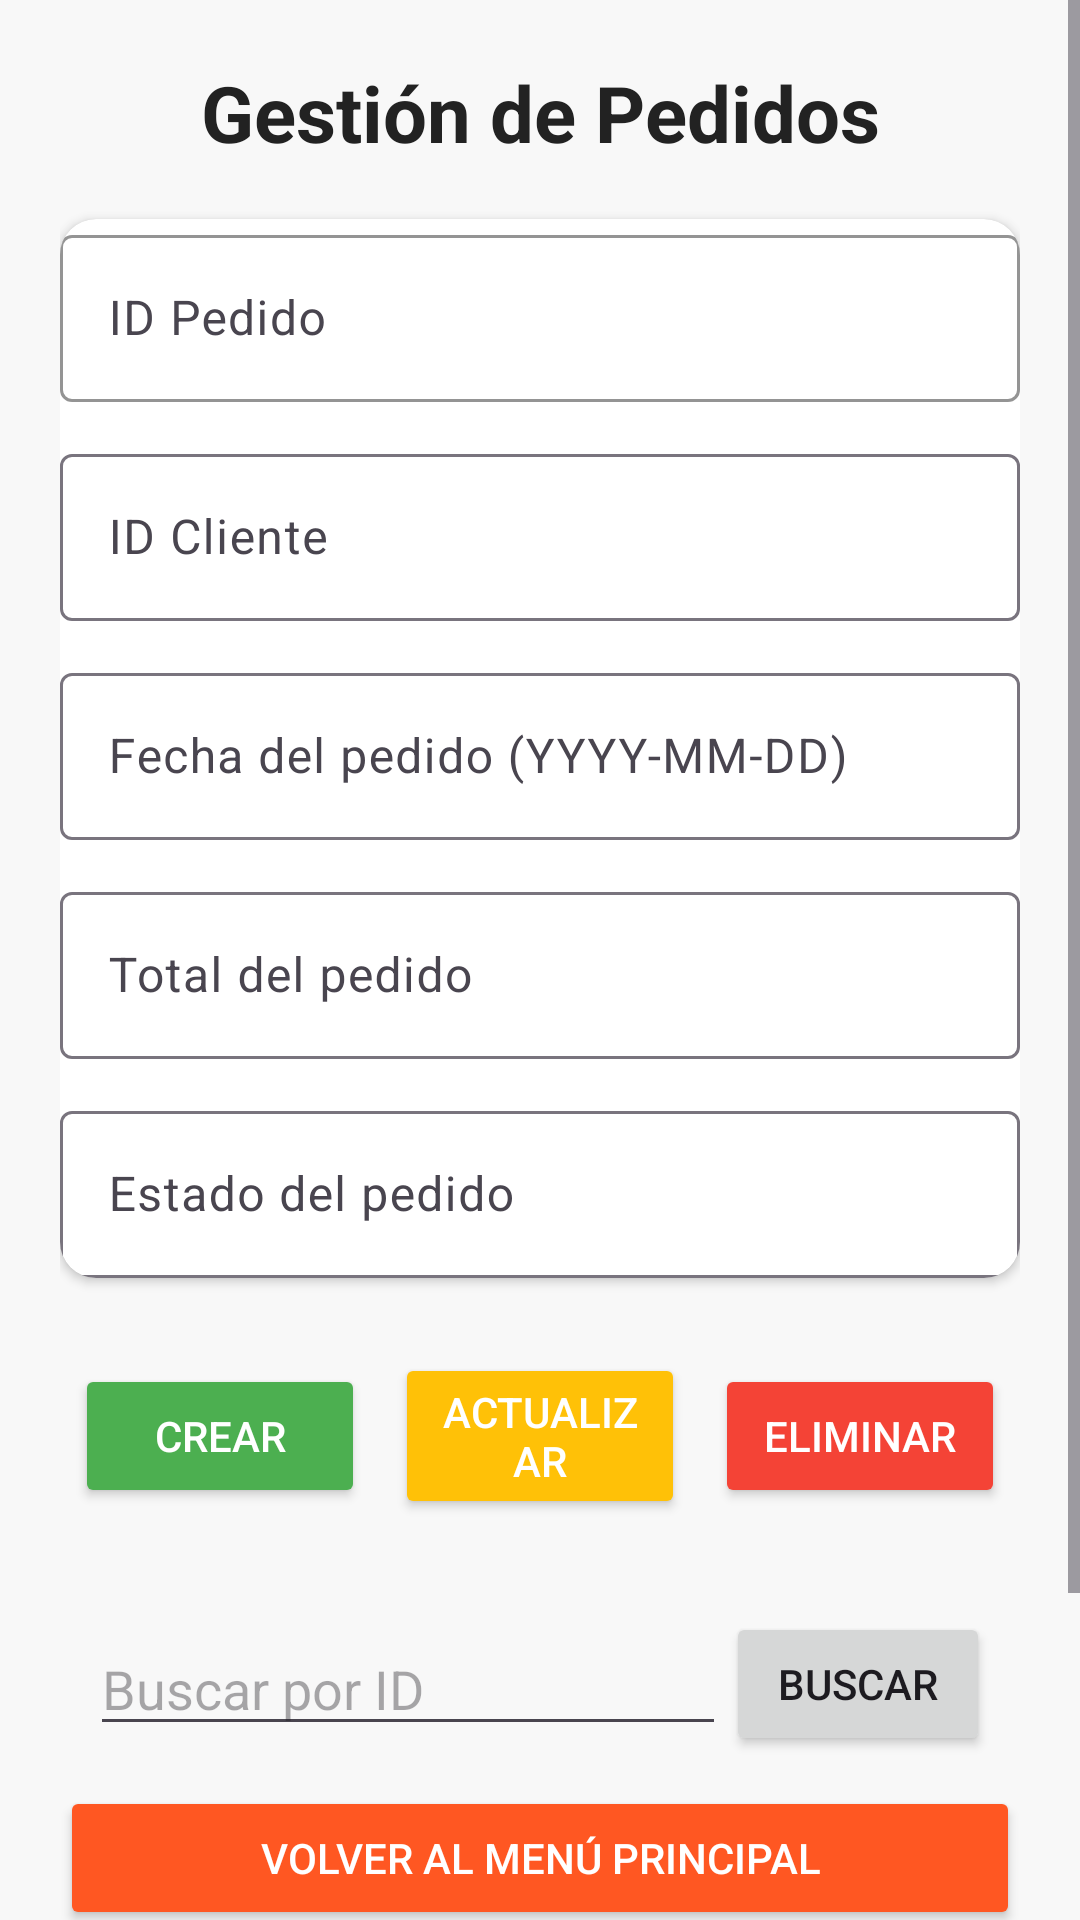

Layout XML and referenced resources for this Android screen:
<!-- AndroidManifest.xml: application theme Theme.AppInterface -->
<!-- res/layout/activity_pedido.xml -->
<?xml version="1.0" encoding="utf-8"?>
<ScrollView xmlns:android="http://schemas.android.com/apk/res/android"
            xmlns:app="http://schemas.android.com/apk/res-auto"
            xmlns:tools="http://schemas.android.com/tools"
            android:id="@+id/main"
            android:layout_width="match_parent"
            android:layout_height="match_parent"
            android:fillViewport="true"
            android:background="#F8F8F8"
            tools:context=".PedidoActivity">

    <LinearLayout
            android:orientation="vertical"
            android:padding="20dp"
            android:layout_width="match_parent"
            android:layout_height="wrap_content">

        
        <TextView
                android:id="@+id/tvTituloPedido"
                android:layout_width="match_parent"
                android:layout_height="wrap_content"
                android:text="Gestión de Pedidos"
                android:textAlignment="center"
                android:textSize="26sp"
                android:textStyle="bold"
                android:textColor="#222"
                android:paddingBottom="18dp" />

        
        <androidx.cardview.widget.CardView
                android:layout_width="match_parent"
                android:layout_height="wrap_content"
                android:layout_marginBottom="20dp"
                android:padding="16dp"
                android:elevation="4dp"
                android:backgroundTint="#FFFFFF"
                app:cardCornerRadius="12dp">

            <LinearLayout
                    android:orientation="vertical"
                    android:layout_width="match_parent"
                    android:layout_height="wrap_content">

                
                <com.google.android.material.textfield.TextInputLayout
                        android:layout_width="match_parent"
                        android:layout_height="wrap_content"
                        android:hint="ID Pedido"
                        app:boxStrokeColor="@android:color/holo_blue_dark">

                    <com.google.android.material.textfield.TextInputEditText
                            android:id="@+id/id_pedido"
                            android:layout_width="match_parent"
                            android:layout_height="wrap_content"
                            android:inputType="number" />
                </com.google.android.material.textfield.TextInputLayout>

                
                <com.google.android.material.textfield.TextInputLayout
                        android:layout_width="match_parent"
                        android:layout_height="wrap_content"
                        android:layout_marginTop="12dp"
                        android:hint="ID Cliente">

                    <com.google.android.material.textfield.TextInputEditText
                            android:id="@+id/id_cliente"
                            android:layout_width="match_parent"
                            android:layout_height="wrap_content"
                            android:inputType="number" />
                </com.google.android.material.textfield.TextInputLayout>

                
                <com.google.android.material.textfield.TextInputLayout
                        android:layout_width="match_parent"
                        android:layout_height="wrap_content"
                        android:layout_marginTop="12dp"
                        android:hint="Fecha del pedido (YYYY-MM-DD)">

                    <com.google.android.material.textfield.TextInputEditText
                            android:id="@+id/fecha_pedido"
                            android:layout_width="match_parent"
                            android:layout_height="wrap_content"
                            android:inputType="date" />
                </com.google.android.material.textfield.TextInputLayout>

                
                <com.google.android.material.textfield.TextInputLayout
                        android:layout_width="match_parent"
                        android:layout_height="wrap_content"
                        android:layout_marginTop="12dp"
                        android:hint="Total del pedido">

                    <com.google.android.material.textfield.TextInputEditText
                            android:id="@+id/total"
                            android:layout_width="match_parent"
                            android:layout_height="wrap_content"
                            android:inputType="numberDecimal" />
                </com.google.android.material.textfield.TextInputLayout>

                
                <com.google.android.material.textfield.TextInputLayout
                        android:layout_width="match_parent"
                        android:layout_height="wrap_content"
                        android:layout_marginTop="12dp"
                        android:hint="Estado del pedido">

                    <com.google.android.material.textfield.TextInputEditText
                            android:id="@+id/estado"
                            android:layout_width="match_parent"
                            android:layout_height="wrap_content"
                            android:inputType="text" />
                </com.google.android.material.textfield.TextInputLayout>

            </LinearLayout>
        </androidx.cardview.widget.CardView>


        <LinearLayout
                android:layout_width="match_parent"
                android:layout_height="wrap_content"
                android:orientation="horizontal"
                android:gravity="center"
                android:layout_marginBottom="16dp">

            <Button
                    android:text="Crear"
                    android:onClick="crearPedido"
                    android:layout_width="0dp"
                    android:layout_weight="1"
                    android:layout_height="wrap_content"
                    android:backgroundTint="#4CAF50"
                    android:textColor="#FFF"
                    android:layout_margin="5dp"/>

            <Button
                    android:text="Actualizar"
                    android:onClick="actualizarPedido"
                    android:layout_width="0dp"
                    android:layout_weight="1"
                    android:layout_height="wrap_content"
                    android:backgroundTint="#FFC107"
                    android:textColor="#FFF"
                    android:layout_margin="5dp"/>

            <Button
                    android:text="Eliminar"
                    android:onClick="eliminarPedido"
                    android:layout_width="0dp"
                    android:layout_weight="1"
                    android:layout_height="wrap_content"
                    android:backgroundTint="#F44336"
                    android:textColor="#FFF"
                    android:layout_margin="5dp"/>
        </LinearLayout>


        <LinearLayout
                android:orientation="horizontal"
                android:layout_width="match_parent"
                android:layout_height="wrap_content"
                android:gravity="center_vertical"
                android:padding="10dp">

            <EditText
                    android:id="@+id/txtBuscarId"
                    android:layout_width="0dp"
                    android:layout_height="wrap_content"
                    android:layout_weight="1"
                    android:hint="Buscar por ID"
                    android:inputType="number" />

            <Button
                    android:id="@+id/btnBuscarId"
                    android:layout_width="wrap_content"
                    android:layout_height="wrap_content"
                    android:text="Buscar" />
        </LinearLayout>


        <Button
                android:id="@+id/btnVolver"
                android:layout_width="match_parent"
                android:layout_height="wrap_content"
                android:text="Volver al Menú Principal"
                android:backgroundTint="#FF5722"
                android:textColor="#FFF"
                android:layout_marginBottom="20dp" />


        <LinearLayout
                android:layout_width="match_parent"
                android:layout_height="wrap_content"
                android:orientation="horizontal"
                android:gravity="center_vertical"
                android:layout_marginBottom="10dp">

            <TextView
                    android:id="@+id/txtListaPedidos"
                    android:layout_width="0dp"
                    android:layout_height="wrap_content"
                    android:layout_weight="1"
                    android:text="Lista de pedidos"
                    android:textSize="20sp"
                    android:textStyle="bold"
                    android:textColor="#333" />

            <Button
                    android:id="@+id/btnMostrarPedidos"
                    android:layout_width="wrap_content"
                    android:layout_height="wrap_content"
                    android:text="Mostrar"
                    android:onClick="mostrarPedidos"
                    android:backgroundTint="#2196F3"
                    android:textColor="#FFF"
                    android:layout_marginLeft="10dp"/>
        </LinearLayout>


        <androidx.recyclerview.widget.RecyclerView
                android:id="@+id/RecyPedidos"
                android:layout_width="match_parent"
                android:layout_height="wrap_content"
                android:nestedScrollingEnabled="true"
                android:layout_marginBottom="30dp"/>

    </LinearLayout>
</ScrollView>
<!-- resources referenced by this layout -->
<resources>
  <style name="Theme.AppInterface" parent="Base.Theme.AppInterface" />
  <style name="Base.Theme.AppInterface" parent="Theme.Material3.DayNight.NoActionBar">
  		
  		
  	</style>
</resources>
